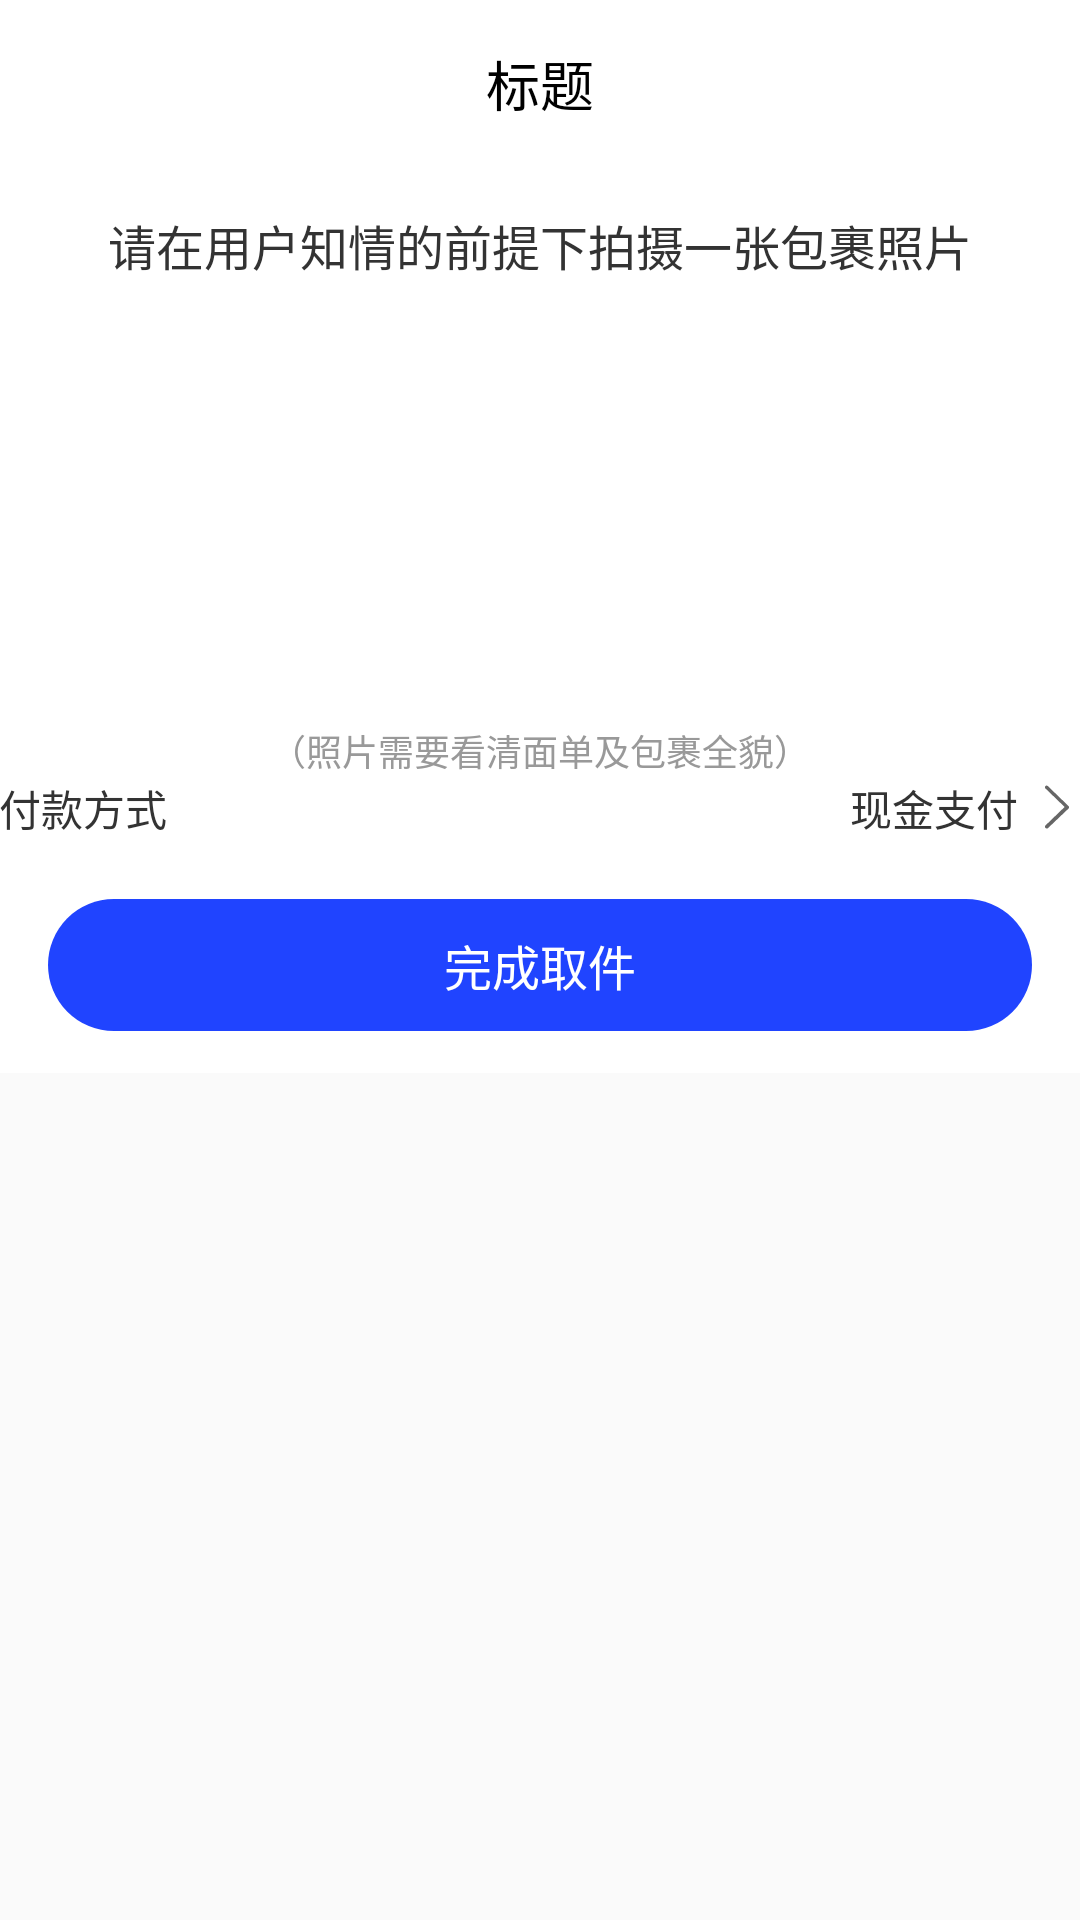

Layout XML and referenced resources for this Android screen:
<!-- AndroidManifest.xml: application theme AppTheme -->
<!-- res/layout/activity_pay_for_image.xml -->
<?xml version="1.0" encoding="utf-8"?>
<LinearLayout xmlns:android="http://schemas.android.com/apk/res/android"
    xmlns:tools="http://schemas.android.com/tools"
    android:layout_width="match_parent"
    android:layout_height="match_parent"
    android:orientation="vertical"
    tools:context=".ui.activity.PayForImageActivity">

    <include layout="@layout/my_toolbar" />

    <LinearLayout
        android:layout_width="match_parent"
        android:layout_height="wrap_content"
        android:layout_marginTop="10dp"
        android:orientation="vertical"
        android:visibility="gone">

        <TextView
            android:layout_width="match_parent"
            android:layout_height="46dp"
            android:background="@color/white"
            android:gravity="center"
            android:text="计费详情"
            android:textColor="#ff333333"
            android:textSize="14sp" />

        <RelativeLayout
            android:layout_width="match_parent"
            android:layout_height="46dp"
            android:background="@color/white">

            <TextView
                android:layout_width="wrap_content"
                android:layout_height="wrap_content"
                android:layout_centerVertical="true"
                android:layout_marginLeft="10dp"
                android:text="首重"
                android:textColor="#ff333333"
                android:textSize="14sp" />

            <TextView
                android:id="@+id/tv_weight_price"
                android:layout_width="wrap_content"
                android:layout_height="wrap_content"
                android:layout_alignParentRight="true"
                android:layout_centerVertical="true"
                android:layout_marginRight="10dp"
                android:text="15.00元"
                android:textColor="#ff333333"
                android:textSize="14sp" />
        </RelativeLayout>

        <RelativeLayout
            android:layout_width="match_parent"
            android:layout_height="46dp"
            android:background="@color/white">

            <TextView
                android:layout_width="wrap_content"
                android:layout_height="wrap_content"
                android:layout_centerVertical="true"
                android:layout_marginLeft="10dp"
                android:text="总计"
                android:textColor="#ff333333"
                android:textSize="14sp" />

            <TextView
                android:id="@+id/tv_price"
                android:layout_width="wrap_content"
                android:layout_height="wrap_content"
                android:layout_alignParentRight="true"
                android:layout_centerVertical="true"
                android:layout_marginRight="10dp"
                android:text="15.00元"
                android:textColor="#FEA41D"
                android:textSize="14sp" />

        </RelativeLayout>
    </LinearLayout>

    <androidx.core.widget.NestedScrollView
        android:layout_width="match_parent"
        android:layout_height="match_parent">

        <LinearLayout
            android:layout_width="match_parent"
            android:layout_height="wrap_content"
            android:background="@color/white"
            android:orientation="vertical">

            <TextView
                android:layout_width="wrap_content"
                android:layout_height="wrap_content"
                android:layout_gravity="center_horizontal"
                android:layout_marginTop="14dp"
                android:text="请在用户知情的前提下拍摄一张包裹照片"
                android:textColor="#ff333333"
                android:textSize="16sp" />

            <ImageView
                android:id="@+id/iv_camera"
                android:layout_width="180dp"
                android:layout_height="110dp"
                android:layout_gravity="center_horizontal"
                android:layout_marginTop="18dp"
                android:src="@drawable/ic_camera" />

            <TextView
                android:layout_width="wrap_content"
                android:layout_height="wrap_content"
                android:layout_gravity="center_horizontal"
                android:layout_marginTop="20dp"
                android:text="（照片需要看清面单及包裹全貌）"
                android:textColor="#ff999999"
                android:textSize="12sp" />

            <LinearLayout
                android:layout_width="match_parent"
                android:layout_height="match_parent"
                android:layout_marginHorizontal="@dimen/dp_10">

                <TextView
                    android:layout_width="0dp"
                    android:layout_height="wrap_content"
                    android:layout_weight="1"
                    android:padding="@dimen/dp_10"
                    android:text="付款方式"
                    android:textColor="@color/black33"
                    android:textSize="14sp" />

                <TextView
                    android:id="@+id/tv_fkfs"
                    android:layout_width="wrap_content"
                    android:layout_height="wrap_content"
                    android:drawableEnd="@mipmap/ic_right_gray"
                    android:drawablePadding="5dp"
                    android:padding="@dimen/dp_10"
                    android:text="现金支付"
                    android:textColor="@color/black33"
                    android:textSize="14sp" />
            </LinearLayout>

            <LinearLayout
                android:id="@+id/ll_dsfy"
                android:layout_width="match_parent"
                android:layout_height="match_parent"
                android:layout_marginHorizontal="@dimen/dp_10"
                android:visibility="gone">

                <TextView
                    android:layout_width="0dp"
                    android:layout_height="wrap_content"
                    android:layout_weight="1"
                    android:padding="@dimen/dp_10"
                    android:text="代收费用"
                    android:textColor="@color/black33"
                    android:textSize="14sp" />

                <EditText
                    android:id="@+id/et_dsfy"
                    android:layout_width="wrap_content"
                    android:layout_height="wrap_content"
                    android:background="@null"
                    android:drawablePadding="5dp"
                    android:hint="请输入代收费用(元)"
                    android:padding="@dimen/dp_10"
                    android:textColor="@color/black33"
                    android:textSize="14sp" />
            </LinearLayout>

            <LinearLayout
                android:id="@+id/ll_rwm"
                android:layout_width="match_parent"
                android:layout_height="200dp"
                android:layout_marginTop="@dimen/dp_10"
                android:background="@color/white"
                android:orientation="vertical"
                android:visibility="gone">

                <ImageView
                    android:id="@+id/iv_image"
                    android:layout_width="140dp"
                    android:layout_height="140dp"
                    android:layout_gravity="center_horizontal"
                    android:layout_marginTop="15dp" />

                <TextView
                    android:id="@+id/tv_content"
                    android:layout_width="wrap_content"
                    android:layout_height="wrap_content"
                    android:layout_gravity="center_horizontal"
                    android:layout_marginTop="10dp"
                    android:text="支付15.00元运费"
                    android:textColor="#ff000000"
                    android:textSize="14sp" />

            </LinearLayout>


            <TextView
                android:id="@+id/finishGet"
                android:layout_width="match_parent"
                android:layout_height="44dp"
                android:layout_marginHorizontal="16dp"
                android:layout_marginTop="20dp"
                android:layout_marginBottom="14dp"
                android:background="@drawable/shape_radius_theme_22dp"
                android:gravity="center"
                android:text="完成取件"
                android:textColor="@color/white"
                android:textSize="16sp" />
        </LinearLayout>

    </androidx.core.widget.NestedScrollView>
</LinearLayout>
<!-- res/layout/my_toolbar.xml (included above) -->
<?xml version="1.0" encoding="utf-8"?>
<android.support.v7.widget.Toolbar
    xmlns:android="http://schemas.android.com/apk/res/android"
    android:id="@+id/my_toolbar"
    style="@style/Toolbar"
    android:background="@color/white"
    android:elevation="0dp">

    <TextView
        android:id="@+id/toolbar_title"
        android:textSize="18sp"
        android:text="标题"
        style="@style/TextAppearance.AppCompat.Title"
        android:layout_gravity="center"
        android:layout_width="wrap_content"
        android:layout_height="wrap_content"
        android:textColor="@color/black"/>

</android.support.v7.widget.Toolbar>
<!-- resources referenced by this layout -->
<resources>
  <color name="black">#000000</color>
  <color name="black33">#333333</color>
  <color name="white">#ffffff</color>
  <!-- drawable shape_radius_theme_22dp (drawable) -->
  <?xml version="1.0" encoding="utf-8"?>
  <shape
      xmlns:android="http://schemas.android.com/apk/res/android">
      <corners android:radius="22dp"/>
      <solid android:color="@color/theme_color"/>
  </shape>
  <!-- mipmap ic_right_gray: png bitmap (mipmap-xxhdpi, 599 bytes) -->
  <style name="Toolbar">
          <item name="android:layout_width">match_parent</item>
          <item name="android:layout_height">wrap_content</item>
          <item name="android:minHeight">?attr/actionBarSize</item>
          <item name="android:background">@color/white</item>
          <item name="android:theme">@style/ThemeOverlay.AppCompat.Light</item>
          <item name="popupTheme">@style/ThemeOverlay.AppCompat.Light</item>
      </style>
  <style name="AppTheme" parent="AppBaseTheme">
          
          
          
          
      </style>
  <color name="theme_color">#2044FF</color>
  <style name="AppBaseTheme" parent="Theme.AppCompat.Light.DarkActionBar">
          
          <item name="android:textAllCaps">false</item>
          <item name="android:windowActionBar">false</item>
          <item name="windowActionBar">false</item>
          
          <item name="windowNoTitle">true</item>
          <item name="colorPrimary">@color/theme_color</item>
          <item name="colorPrimaryDark">@color/white</item>
          <item name="colorAccent">@color/theme_color</item>
      </style>
</resources>
